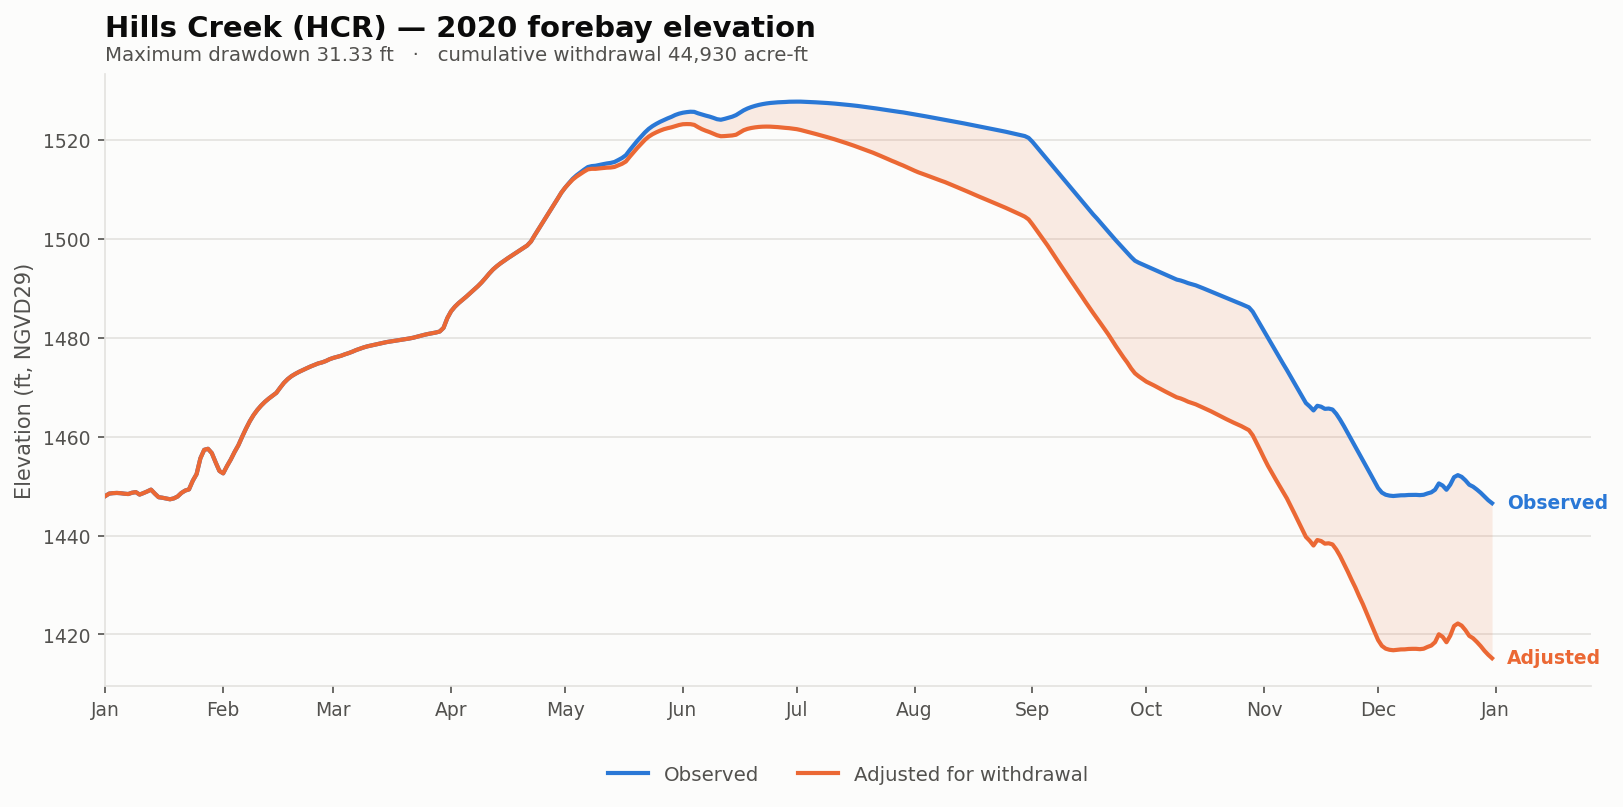

Values plotted in this chart, from the file beside it:
date, elev_observed_ft, elev_adjusted_ft, storage_observed_af, storage_adjusted_af, demand_cfs, cumulative_withdrawal_af, elev_change_ft, at_rating_floor
2020-01-01, 1448, 1448, 155385, 155385, 0.0, 0.0, 0.0, False
2020-01-02, 1448, 1448, 156199, 156199, 0.0, 0.0, 0.0, False
2020-01-03, 1449, 1449, 156352, 156352, 0.0, 0.0, 0.0, False
2020-01-04, 1449, 1449, 156420, 156420, 0.0, 0.0, 0.0, False
2020-01-05, 1449, 1449, 156335, 156335, 0.0, 0.0, 0.0, False
2020-01-06, 1448, 1448, 156165, 156165, 0.0, 0.0, 0.0, False
2020-01-07, 1448, 1448, 156046, 156046, 0.0, 0.0, 0.0, False
2020-01-08, 1449, 1449, 156488, 156488, 0.0, 0.0, 0.0, False
2020-01-09, 1449, 1449, 156709, 156709, 0.0, 0.0, 0.0, False
2020-01-10, 1448, 1448, 155859, 155859, 0.0, 0.0, 0.0, False
2020-01-11, 1449, 1449, 156369, 156369, 0.0, 0.0, 0.0, False
2020-01-12, 1449, 1449, 156930, 156930, 0.0, 0.0, 0.0, False
2020-01-13, 1449, 1449, 157586, 157586, 0.0, 0.0, 0.0, False
2020-01-14, 1448, 1448, 156199, 156199, 0.0, 0.0, 0.0, False
2020-01-15, 1448, 1448, 155010, 155010, 0.0, 0.0, 0.0, False
2020-01-16, 1448, 1448, 154845, 154845, 0.0, 0.0, 0.0, False
2020-01-17, 1447, 1447, 154605, 154605, 0.0, 0.0, 0.0, False
2020-01-18, 1447, 1447, 154380, 154380, 0.0, 0.0, 0.0, False
2020-01-19, 1448, 1448, 154650, 154650, 0.0, 0.0, 0.0, False
2020-01-20, 1448, 1448, 155220, 155220, 0.0, 0.0, 0.0, False
2020-01-21, 1449, 1449, 156420, 156420, 0.0, 0.0, 0.0, False
2020-01-22, 1449, 1449, 157244, 157244, 0.0, 0.0, 0.0, False
2020-01-23, 1449, 1449, 157676, 157676, 0.0, 0.0, 0.0, False
2020-01-24, 1451, 1451, 160726, 160726, 0.0, 0.0, 0.0, False
2020-01-25, 1452, 1452, 163097, 163097, 0.0, 0.0, 0.0, False
2020-01-26, 1456, 1456, 168620, 168620, 0.0, 0.0, 0.0, False
2020-01-27, 1457, 1457, 171558, 171558, 0.0, 0.0, 0.0, False
2020-01-28, 1458, 1458, 171936, 171936, 0.0, 0.0, 0.0, False
2020-01-29, 1457, 1457, 170422, 170422, 0.0, 0.0, 0.0, False
2020-01-30, 1455, 1455, 167258, 167258, 0.0, 0.0, 0.0, False
2020-01-31, 1453, 1453, 164185, 164185, 0.0, 0.0, 0.0, False
2020-02-01, 1453, 1453, 163352, 163352, 0.0, 0.0, 0.0, False
2020-02-02, 1454, 1454, 165854, 165854, 0.0, 0.0, 0.0, False
2020-02-03, 1455, 1455, 168212, 168212, 0.0, 0.0, 0.0, False
2020-02-04, 1457, 1457, 170796, 170796, 0.0, 0.0, 0.0, False
2020-02-05, 1458, 1458, 173208, 173208, 0.0, 0.0, 0.0, False
2020-02-06, 1460, 1460, 176228, 176228, 0.0, 0.0, 0.0, False
2020-02-07, 1462, 1462, 179003, 179003, 0.0, 0.0, 0.0, False
2020-02-08, 1463, 1463, 181636, 181636, 0.0, 0.0, 0.0, False
2020-02-09, 1464, 1464, 183778, 183778, 0.0, 0.0, 0.0, False
2020-02-10, 1465, 1465, 185584, 185584, 0.0, 0.0, 0.0, False
2020-02-11, 1466, 1466, 187142, 187142, 0.0, 0.0, 0.0, False
2020-02-12, 1467, 1467, 188434, 188434, 0.0, 0.0, 0.0, False
2020-02-13, 1468, 1468, 189539, 189539, 0.0, 0.0, 0.0, False
2020-02-14, 1468, 1468, 190532, 190532, 0.0, 0.0, 0.0, False
2020-02-15, 1469, 1469, 191594, 191594, 0.0, 0.0, 0.0, False
2020-02-16, 1470, 1470, 193379, 193379, 0.0, 0.0, 0.0, False
2020-02-17, 1471, 1471, 195130, 195130, 0.0, 0.0, 0.0, False
2020-02-18, 1472, 1472, 196437, 196437, 0.0, 0.0, 0.0, False
2020-02-19, 1472, 1472, 197457, 197457, 0.0, 0.0, 0.0, False
2020-02-20, 1473, 1473, 198239, 198239, 0.0, 0.0, 0.0, False
2020-02-21, 1473, 1473, 198944, 198944, 0.0, 0.0, 0.0, False
2020-02-22, 1473, 1473, 199610, 199610, 0.0, 0.0, 0.0, False
2020-02-23, 1474, 1474, 200240, 200240, 0.0, 0.0, 0.0, False
2020-02-24, 1474, 1474, 200855, 200855, 0.0, 0.0, 0.0, False
2020-02-25, 1474, 1474, 201365, 201365, 0.0, 0.0, 0.0, False
2020-02-26, 1475, 1475, 201909, 201909, 0.0, 0.0, 0.0, False
2020-02-27, 1475, 1475, 202249, 202249, 0.0, 0.0, 0.0, False
2020-02-28, 1475, 1475, 202750, 202750, 0.0, 0.0, 0.0, False
2020-02-29, 1476, 1476, 203416, 203416, 0.0, 0.0, 0.0, False
... 306 more rows
